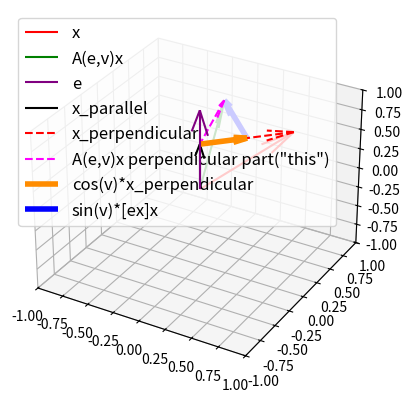

This figure's Python source:

import matplotlib.pyplot as plt
import numpy as np
from math import sqrt, cos, sin, radians
import matplotlib.pyplot as plt
e = np.array([0, 0, 1])
x = (1/sqrt(3)) * np.array([1., 1., 1.])
v = radians(60)
e_cross = np.array([ [0, -e[2], e[1]], [e[2], 0, -e[0]], [-e[1], e[0], 0] ])
A = cos(v)*np.eye(3) - sin(v)*e_cross + (1-cos(v))*np.outer(e,e)
x_rotated = np.transpose(A)@x # active rotation
x_parallel = np.dot(x, e) * e
x_per = x - x_parallel
x_per_rot = x_rotated - x_parallel
sinv_e_cross_x = sin(v) * e_cross @ x
cosv_x_per = cos(v) * x_per
fig = plt.figure(1)
ax = fig.add_subplot(111, projection='3d')
ax.quiver(0, 0, 0, x[0], x[1], x[2], color='r', label='x' )
ax.quiver(0, 0, 0, x_rotated[0], x_rotated[1], x_rotated[2], color='g',
label='A(e,v)x' )
ax.quiver(0, 0, 0, e[0], e[1], e[2], color='purple', label='e' )
ax.quiver(0, 0, 0, x_parallel[0], x_parallel[1], x_parallel[2], color='black',
label='x_parallel' )
ax.quiver(x_parallel[0], x_parallel[1], x_parallel[2], x_per[0], x_per[1],
x_per[2], color='r', linestyle='--', label='x_perpendicular')
ax.quiver(x_parallel[0], x_parallel[1], x_parallel[2], x_per_rot[0], x_per_rot[1],
x_per_rot[2], color='magenta', linestyle='--', label='A(e,v)x perpendicular part("this")')
ax.quiver(x_parallel[0], x_parallel[1], x_parallel[2], cosv_x_per[0],
cosv_x_per[1], cosv_x_per[2], color='darkorange', linewidth = 4,
label='cos(v)*x_perpendicular')
ax.quiver(cosv_x_per[0], cosv_x_per[1], x_parallel[2], sinv_e_cross_x[0],
sinv_e_cross_x[1], sinv_e_cross_x[2], color='blue', linewidth = 4,
label='sin(v)*[ex]x')
ax.legend( loc='upper left', fontsize = 12 )
ax.set_xlim3d(-1, 1)
ax.set_ylim3d(-1,1)
ax.set_zlim3d(-1,1)
plt.show()
